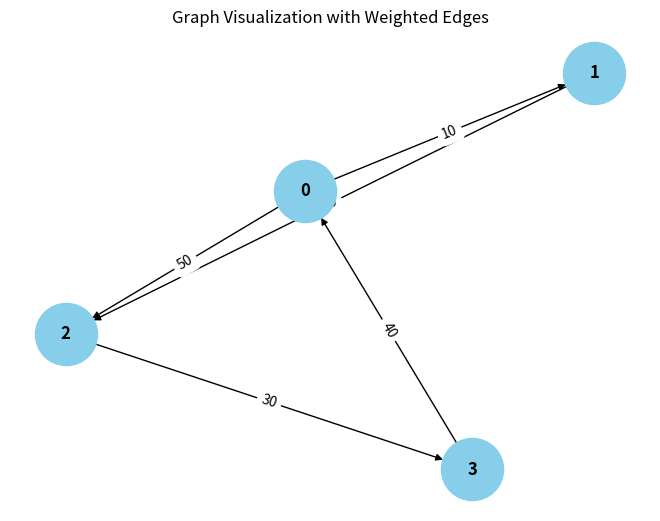

Generate this figure with matplotlib:
from collections import defaultdict

# ---------------------------
# WeightedGraph Class
# ---------------------------
class WeightedGraph:
    def __init__(self, vertices):
        self.vertices = vertices
        self.adj_list = {i: [] for i in range(vertices)}  # Adjacency list for the graph
        self.edges = []  # List to store the edges (u, v, weight)

    def add_edge(self, u, v, weight):
        """Add a single edge to the graph."""
        if (u, v, weight) not in self.edges:
            self.edges.append((u, v, weight))
            self.adj_list[u].append((v, weight))

    def add_multiple_edges(self, edges):
        """Add multiple edges at once."""
        for u, v, weight in edges:
            self.add_edge(u, v, weight)

    def get_edges(self):
        """Return all edges in the graph."""
        return self.edges

    def print_edges(self):
        """Print the edges of the graph."""
        print("Edges in the graph:")
        for u, v, weight in self.edges:
            print(f"{u} -> {v} (Weight: {weight})")

    def print_adj_list(self):
        """Print the adjacency list of the graph."""
        print("Adjacency List of the graph:")
        for u in self.adj_list:
            print(f"{u} -> {self.adj_list[u]}")

    def is_cyclic_directed(self):
        """Detect if there is a cycle in a directed graph using DFS."""
        visited = [False] * self.vertices
        rec_stack = [False] * self.vertices

        def dfs(v):
            visited[v] = True
            rec_stack[v] = True
            for neighbor, _ in self.adj_list[v]:
                if not visited[neighbor] and dfs(neighbor):
                    return True
                elif rec_stack[neighbor]:
                    return True
            rec_stack[v] = False
            return False

        for node in range(self.vertices):
            if not visited[node]:
                if dfs(node):
                    return True
        return False

    def is_cyclic_undirected(self):
        """Detect if there is a cycle in an undirected graph using DFS."""
        visited = [False] * self.vertices

        def dfs(v, parent):
            visited[v] = True
            for neighbor, _ in self.adj_list[v]:
                if not visited[neighbor]:
                    if dfs(neighbor, v):
                        return True
                elif parent != neighbor:
                    return True
            return False

        for node in range(self.vertices):
            if not visited[node]:
                if dfs(node, -1):
                    return True
        return False

    def is_negative_cycle(self):
        """Detect if there is a negative cycle using Bellman-Ford."""
        dist = [float("inf")] * self.vertices
        dist[0] = 0  # Start from node 0

        for _ in range(self.vertices - 1):
            for u, v, weight in self.edges:
                if dist[u] != float("inf") and dist[u] - weight < dist[v]:
                    dist[v] = dist[u] + weight

        for u, v, weight in self.edges:
            if dist[u] != float("inf") and dist[u] + weight < dist[v]:
                return True  # Negative cycle detected
        return False

    def reset_graph(self):
        """Reset the graph to its empty state."""
        self.edges = []  # Clear all edges
        self.adj_list = {i: [] for i in range(self.vertices)}  # Reset adjacency list for each vertex

    def union(self, parent, u, v):
        """Union-find helper function."""
        root_u = self.find_parent(parent, u)
        root_v = self.find_parent(parent, v)
        if root_u != root_v:
            parent[root_u] = root_v

    def find_parent(self, parent, v):
        """Find the root of the node using path compression."""
        if parent[v] == -1:
            return v
        parent[v] = self.find_parent(parent, parent[v])
        return parent[v]

    def is_cyclic_undirected_union_find(self):
        """Detect cycles in an undirected graph using Union-Find."""
        parent = [-1] * self.vertices

        for u, v, _ in self.edges:
            x = self.find_parent(parent, u)
            y = self.find_parent(parent, v)

            if x == y:
                return True
            self.union(parent, x, y)
        return False

    # ---------------------------
    # Helper functions for testing
    # ---------------------------

    def reset_graph_helper(self):
        """Reset the graph to an empty state for testing."""
        self.edges = []
        self.adj_list = defaultdict(list)

    def get_edges_helper(self):
        """Return all edges for testing."""
        return self.edges

    def add_multiple_edges_helper(self, edges):
        """Add multiple edges for testing."""
        for edge in edges:
            self.add_edge(*edge)

# ---------------------------
# Helper Class for Cycle Test Results
# ---------------------------
class CycleDetectionResults:
    def __init__(self):
        self.directed_cycle_detected = False
        self.undirected_cycle_detected = False
        self.negative_cycle_detected = False

# ---------------------------
# Additional Functionalities
# ---------------------------

class GraphRenderer:
    def __init__(self, graph):
        """Initialize the renderer for visualizing the graph."""
        self.graph = graph

    def render_edges(self):
        """Render the edges of the graph."""
        print("\nRendering edges of the graph:")
        for u, v, weight in self.graph.get_edges():
            print(f"{u} -> {v} (Weight: {weight})")

    def render_adj_list(self):
        """Render the adjacency list of the graph."""
        print("\nRendering adjacency list:")
        self.graph.print_adj_list()

    def render_summary(self):
        """Render a summary of the graph."""
        print("\nGraph summary:")
        print(f"Total vertices: {self.graph.vertices}")
        print(f"Total edges: {len(self.graph.get_edges())}")
        print(f"Is cyclic (directed): {self.graph.is_cyclic_directed()}")
        print(f"Is cyclic (undirected): {self.graph.is_cyclic_undirected()}")
        print(f"Has negative cycle: {self.graph.is_negative_cycle()}")

import matplotlib.pyplot as plt
import networkx as nx

class WeightedGraphVisualization:
    def __init__(self, graph):
        """Initialize the visualization of weighted graph."""
        self.graph = graph

    def visualize(self):
        """Visualize the graph with weighted edges using networkx and matplotlib."""
        G = nx.DiGraph()  # Using DiGraph for directed graph visualization

        # Add edges to the networkx graph
        for u, v, weight in self.graph.get_edges():
            G.add_edge(u, v, weight=weight)

        # Draw the graph
        pos = nx.spring_layout(G)  # Layout for node positioning
        edge_labels = nx.get_edge_attributes(G, 'weight')

        # Draw nodes, edges, and labels
        nx.draw(G, pos, with_labels=True, node_color='skyblue', node_size=2000, font_size=12, font_weight='bold')
        nx.draw_networkx_edge_labels(G, pos, edge_labels=edge_labels)

        # Display the plot
        plt.title("Graph Visualization with Weighted Edges")
        plt.show()


# ---------------------------
# Main Program
# ---------------------------

class WeightedGraphHandler:
    def __init__(self, vertices):
        """Initialize the graph handler."""
        self.graph = WeightedGraph(vertices)
        self.renderer = GraphRenderer(self.graph)
        self.visualizer = WeightedGraphVisualization(self.graph)

    def add_edges(self, edges):
        """Add edges to the graph."""
        for edge in edges:
            self.graph.add_edge(*edge)

    def render_graph(self):
        """Render the graph using the renderer."""
        self.renderer.render_edges()
        self.renderer.render_adj_list()

    def visualize_graph(self):
        """Visualize the graph using the visualizer."""
        self.visualizer.visualize()

    def cycle_detection_summary(self):
        """Print the cycle detection summary."""
        print("\nCycle detection summary:")
        print(f"Directed cycle detected: {self.graph.is_cyclic_directed()}")
        print(f"Undirected cycle detected: {self.graph.is_cyclic_undirected()}")
        print(f"Negative cycle detected: {self.graph.is_negative_cycle()}")

# ---------------------------
# Extended Graph Operations
# ---------------------------

class GraphCycleAnalysis:
    def __init__(self, graph):
        """Initialize cycle analysis on the graph."""
        self.graph = graph
        self.results = CycleDetectionResults()

    def analyze_cycles(self):
        """Analyze different types of cycles in the graph."""
        self.results.directed_cycle_detected = self.graph.is_cyclic_directed()
        self.results.undirected_cycle_detected = self.graph.is_cyclic_undirected()
        self.results.negative_cycle_detected = self.graph.is_negative_cycle()

    def print_analysis(self):
        """Print the analysis results."""
        print(f"Directed cycle detected: {self.results.directed_cycle_detected}")
        print(f"Undirected cycle detected: {self.results.undirected_cycle_detected}")
        print(f"Negative cycle detected: {self.results.negative_cycle_detected}")

# ---------------------------
# Main Function
# ---------------------------

if __name__ == "__main__":
    # Create a graph with 4 vertices (0, 1, 2, 3)
    graph_handler = WeightedGraphHandler(4)

    # Add some sample edges (u, v, weight)
    edges = [
        (0, 1, 10),  # Edge from 0 to 1 with weight 10
        (1, 2, 20),  # Edge from 1 to 2 with weight 20
        (2, 3, 30),  # Edge from 2 to 3 with weight 30
        (3, 0, 40),  # Edge from 3 to 0 with weight 40 (creates a directed cycle: 0 -> 1 -> 2 -> 3 -> 0)
        (0, 2, 50)  # Edge from 0 to 2 with weight 50
    ]

    # Add edges to the graph
    graph_handler.add_edges(edges)

    # Render the graph's edges and adjacency list
    graph_handler.render_graph()

    # Visualize the graph
    graph_handler.visualize_graph()

    # Detect and print the cycle results
    graph_handler.cycle_detection_summary()

    # Analyze cycles in detail
    cycle_analysis = GraphCycleAnalysis(graph_handler.graph)
    cycle_analysis.analyze_cycles()
    cycle_analysis.print_analysis()
